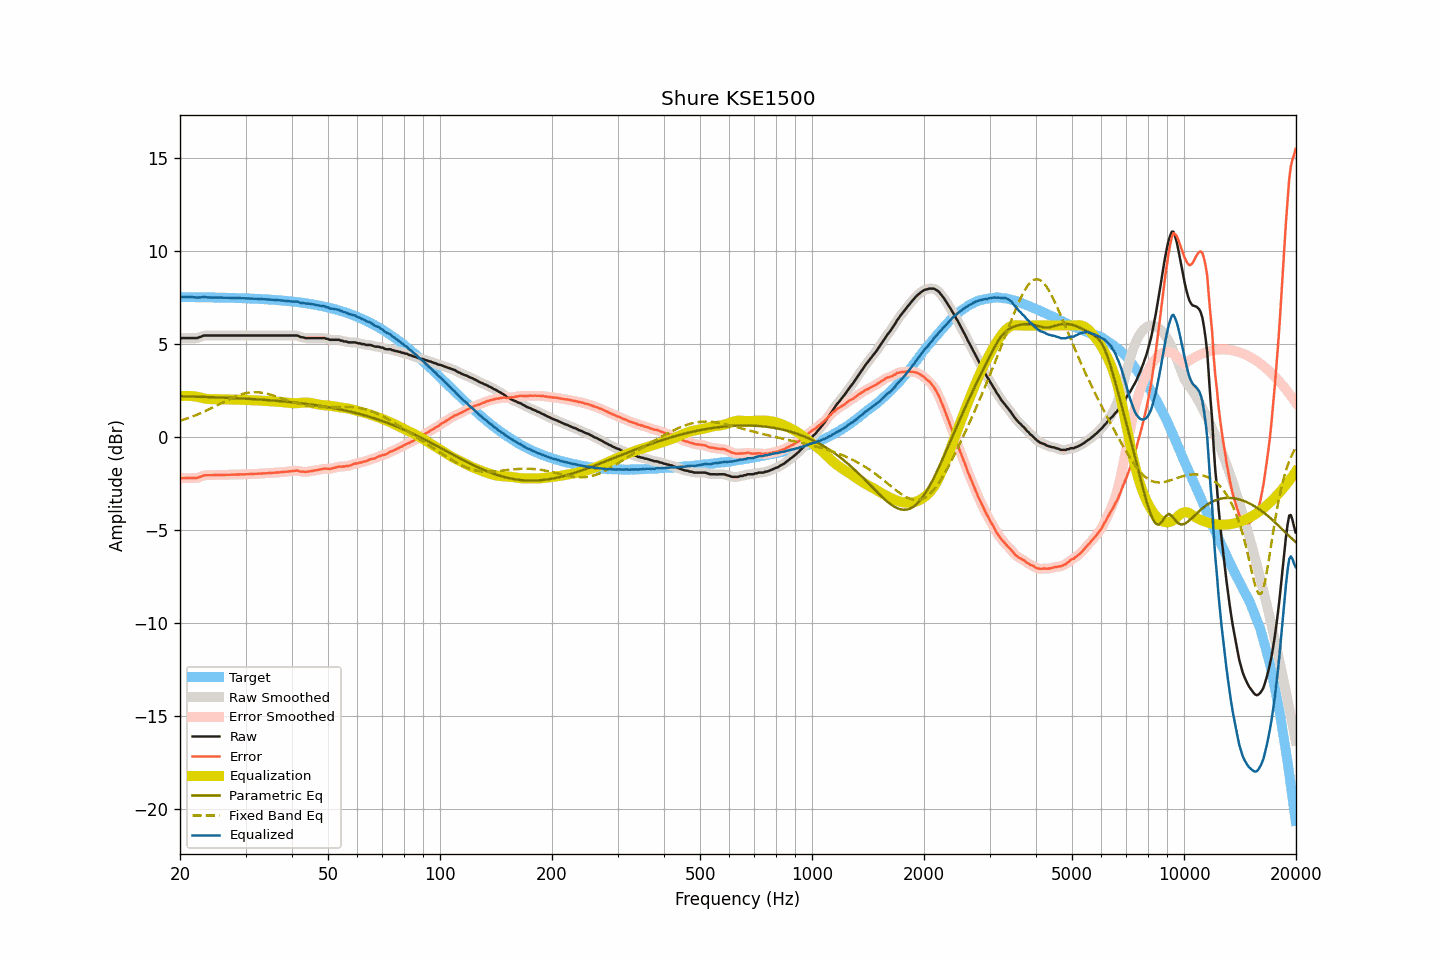

The data file committed next to this chart (first rows):
frequency, raw, smoothed, error, error_smoothed, equalization, parametric_eq, fixed_band_eq, equalized_raw, equalized_smoothed, target
20.00, 5.30, 5.31, -2.23, -2.22, 2.20, 2.20, 0.88, 7.51, 7.51, 7.53
20.20, 5.32, 5.32, -2.21, -2.21, 2.21, 2.19, 0.91, 7.53, 7.53, 7.53
20.40, 5.32, 5.32, -2.21, -2.21, 2.21, 2.19, 0.93, 7.54, 7.54, 7.53
20.61, 5.32, 5.32, -2.21, -2.20, 2.22, 2.19, 0.96, 7.54, 7.54, 7.53
20.81, 5.32, 5.32, -2.20, -2.20, 2.22, 2.19, 0.99, 7.54, 7.54, 7.53
21.02, 5.32, 5.32, -2.20, -2.20, 2.22, 2.19, 1.02, 7.54, 7.54, 7.53
21.23, 5.32, 5.32, -2.20, -2.20, 2.21, 2.18, 1.05, 7.53, 7.53, 7.53
21.44, 5.32, 5.32, -2.20, -2.20, 2.21, 2.18, 1.08, 7.53, 7.53, 7.52
21.66, 5.32, 5.32, -2.20, -2.20, 2.20, 2.18, 1.12, 7.53, 7.52, 7.52
21.87, 5.32, 5.32, -2.20, -2.20, 2.19, 2.18, 1.15, 7.52, 7.51, 7.52
22.09, 5.32, 5.33, -2.20, -2.20, 2.18, 2.17, 1.18, 7.50, 7.51, 7.52
22.31, 5.33, 5.34, -2.19, -2.18, 2.16, 2.17, 1.22, 7.50, 7.50, 7.52
22.54, 5.37, 5.36, -2.15, -2.15, 2.14, 2.17, 1.25, 7.51, 7.51, 7.52
22.76, 5.39, 5.40, -2.12, -2.12, 2.12, 2.17, 1.29, 7.51, 7.52, 7.52
22.99, 5.43, 5.43, -2.08, -2.08, 2.10, 2.16, 1.33, 7.53, 7.53, 7.52
23.22, 5.46, 5.45, -2.05, -2.06, 2.08, 2.16, 1.37, 7.54, 7.53, 7.52
23.45, 5.46, 5.47, -2.05, -2.05, 2.06, 2.16, 1.41, 7.53, 7.53, 7.51
23.69, 5.46, 5.47, -2.05, -2.05, 2.05, 2.16, 1.45, 7.51, 7.52, 7.51
23.92, 5.46, 5.46, -2.05, -2.05, 2.04, 2.15, 1.49, 7.51, 7.51, 7.51
24.16, 5.46, 5.46, -2.05, -2.05, 2.04, 2.15, 1.53, 7.50, 7.50, 7.51
24.40, 5.46, 5.46, -2.05, -2.05, 2.04, 2.15, 1.57, 7.50, 7.50, 7.51
24.65, 5.46, 5.46, -2.04, -2.04, 2.04, 2.14, 1.62, 7.50, 7.50, 7.51
24.89, 5.46, 5.46, -2.04, -2.04, 2.04, 2.14, 1.66, 7.50, 7.50, 7.51
25.14, 5.46, 5.46, -2.04, -2.04, 2.04, 2.14, 1.70, 7.50, 7.50, 7.50
25.39, 5.46, 5.46, -2.04, -2.04, 2.04, 2.13, 1.75, 7.50, 7.50, 7.50
25.65, 5.46, 5.46, -2.04, -2.04, 2.04, 2.13, 1.79, 7.50, 7.50, 7.50
25.91, 5.46, 5.46, -2.04, -2.04, 2.04, 2.13, 1.84, 7.50, 7.50, 7.50
26.16, 5.46, 5.46, -2.03, -2.03, 2.03, 2.12, 1.88, 7.50, 7.50, 7.50
26.43, 5.46, 5.46, -2.03, -2.03, 2.03, 2.12, 1.92, 7.49, 7.49, 7.49
26.69, 5.46, 5.46, -2.03, -2.03, 2.03, 2.12, 1.97, 7.49, 7.49, 7.49
26.96, 5.46, 5.46, -2.03, -2.03, 2.03, 2.11, 2.01, 7.49, 7.49, 7.49
27.23, 5.46, 5.46, -2.02, -2.02, 2.02, 2.11, 2.05, 7.49, 7.49, 7.49
27.50, 5.46, 5.46, -2.02, -2.02, 2.02, 2.10, 2.09, 7.49, 7.49, 7.49
27.77, 5.46, 5.46, -2.02, -2.02, 2.02, 2.10, 2.13, 7.48, 7.48, 7.48
28.05, 5.46, 5.46, -2.02, -2.02, 2.02, 2.10, 2.17, 7.48, 7.48, 7.48
28.33, 5.46, 5.46, -2.01, -2.01, 2.01, 2.09, 2.20, 7.48, 7.48, 7.48
28.62, 5.46, 5.46, -2.01, -2.01, 2.01, 2.09, 2.24, 7.48, 7.48, 7.48
28.90, 5.46, 5.46, -2.01, -2.01, 2.01, 2.08, 2.27, 7.47, 7.47, 7.47
29.19, 5.46, 5.46, -2.01, -2.01, 2.01, 2.08, 2.30, 7.47, 7.47, 7.47
29.48, 5.46, 5.46, -2.00, -2.00, 2.00, 2.08, 2.32, 7.47, 7.47, 7.47
29.78, 5.46, 5.46, -2.00, -2.00, 2.00, 2.07, 2.34, 7.46, 7.46, 7.46
30.08, 5.46, 5.46, -2.00, -2.00, 2.00, 2.07, 2.36, 7.46, 7.46, 7.46
30.38, 5.46, 5.46, -1.99, -1.99, 1.99, 2.06, 2.38, 7.46, 7.46, 7.46
30.68, 5.46, 5.46, -1.99, -1.99, 1.99, 2.06, 2.39, 7.45, 7.45, 7.45
30.99, 5.46, 5.46, -1.99, -1.99, 1.99, 2.05, 2.40, 7.45, 7.45, 7.45
31.30, 5.46, 5.46, -1.98, -1.98, 1.98, 2.05, 2.41, 7.45, 7.45, 7.45
31.61, 5.46, 5.46, -1.98, -1.98, 1.98, 2.04, 2.41, 7.44, 7.44, 7.44
31.93, 5.46, 5.46, -1.97, -1.97, 1.97, 2.03, 2.41, 7.44, 7.44, 7.44
32.24, 5.46, 5.46, -1.97, -1.97, 1.97, 2.03, 2.41, 7.43, 7.43, 7.43
32.57, 5.46, 5.46, -1.97, -1.97, 1.97, 2.02, 2.41, 7.43, 7.43, 7.43
32.89, 5.46, 5.46, -1.96, -1.96, 1.96, 2.02, 2.40, 7.42, 7.42, 7.42
33.22, 5.46, 5.46, -1.96, -1.96, 1.96, 2.01, 2.38, 7.42, 7.42, 7.42
33.55, 5.46, 5.46, -1.95, -1.95, 1.95, 2.01, 2.37, 7.42, 7.42, 7.42
33.89, 5.46, 5.46, -1.95, -1.95, 1.95, 2.00, 2.35, 7.41, 7.41, 7.41
34.23, 5.46, 5.46, -1.94, -1.94, 1.94, 1.99, 2.33, 7.40, 7.40, 7.40
34.57, 5.46, 5.46, -1.94, -1.94, 1.94, 1.99, 2.31, 7.40, 7.40, 7.40
34.92, 5.46, 5.46, -1.93, -1.93, 1.93, 1.98, 2.29, 7.39, 7.39, 7.39
35.27, 5.46, 5.46, -1.92, -1.92, 1.92, 1.97, 2.26, 7.39, 7.39, 7.39
35.62, 5.46, 5.46, -1.92, -1.92, 1.92, 1.97, 2.24, 7.38, 7.38, 7.38
35.97, 5.46, 5.46, -1.91, -1.91, 1.91, 1.96, 2.21, 7.38, 7.38, 7.38
... 635 more rows
